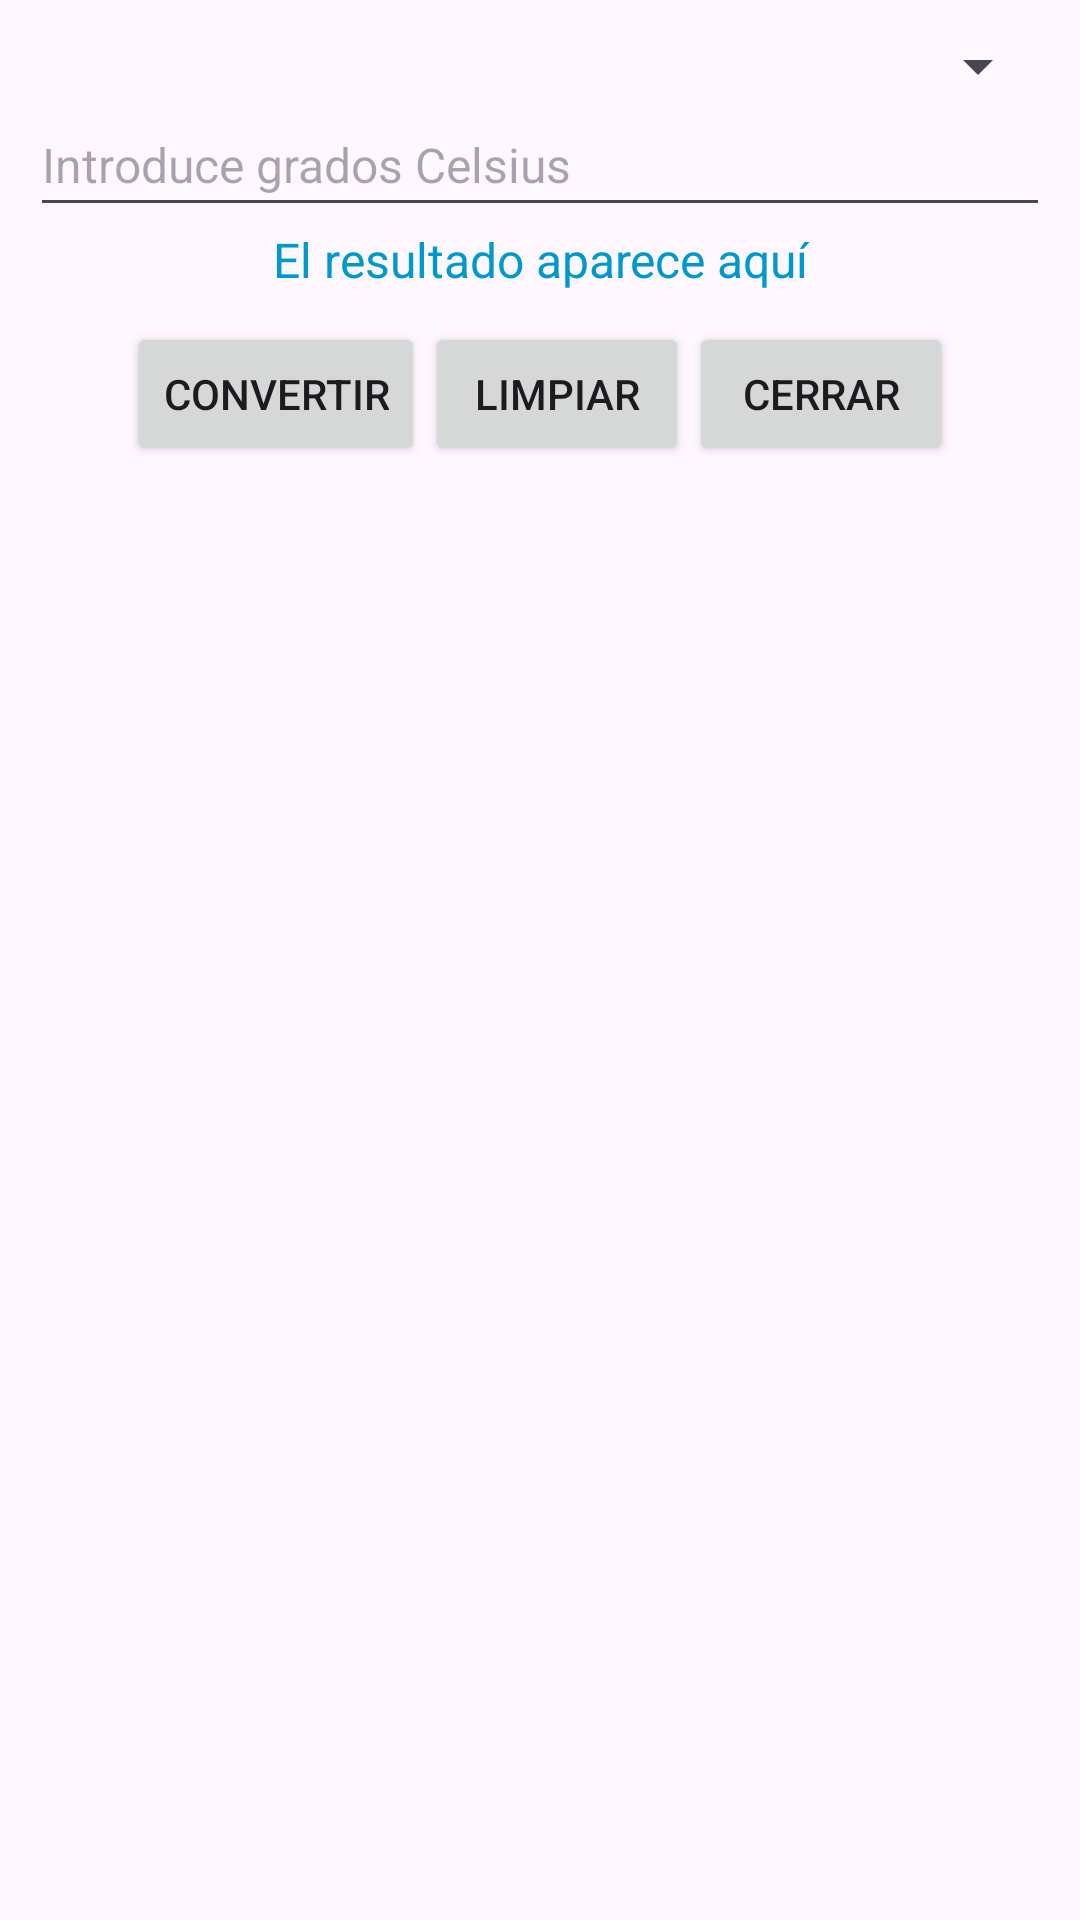

Write the Android layout XML for this screen, with the resource values it uses.
<!-- AndroidManifest.xml: application theme Theme.PrimeraPractica -->
<!-- res/layout/activity_grados.xml -->
<?xml version="1.0" encoding="utf-8"?>
<androidx.constraintlayout.widget.ConstraintLayout xmlns:android="http://schemas.android.com/apk/res/android"
    xmlns:app="http://schemas.android.com/apk/res-auto"
    xmlns:tools="http://schemas.android.com/tools"
    android:id="@+id/main"
    android:layout_width="match_parent"
    android:layout_height="match_parent"
    tools:context=".activity_grados">

    <LinearLayout
        android:layout_width="match_parent"
        android:layout_height="match_parent"
        android:orientation="vertical"
        android:padding="10dp">

        <Spinner
            android:id="@+id/spinnerConversion"
            android:layout_width="match_parent"
            android:layout_height="wrap_content"
            android:paddingBottom="10dp"/>

        <EditText
            android:id="@+id/txtCelsius"
            android:layout_width="match_parent"
            android:layout_height="wrap_content"
            android:hint="Introduce grados Celsius"
            android:textSize="16sp"
            android:paddingBottom="10dp"
            android:inputType="numberDecimal"
            android:visibility="visible"/>/>

        <EditText
            android:id="@+id/txtFahrenheit"
            android:layout_width="match_parent"
            android:layout_height="wrap_content"
            android:hint="Introduce grados Fahrenheit"
            android:textSize="16sp"
            android:inputType="numberDecimal"
            android:paddingBottom="10dp"
            android:visibility="gone"/>/>

        <TextView
            android:id="@+id/txtResultado"
            android:layout_width="match_parent"
            android:layout_height="wrap_content"
            android:text="El resultado aparece aquí"
            android:textSize="16sp"
            android:textColor="@android:color/holo_blue_dark"
            android:gravity="center"/>

        <LinearLayout
            android:layout_width="wrap_content"
            android:layout_height="wrap_content"
            android:orientation="horizontal"
            android:paddingTop="10dp"
            android:layout_gravity="center">

            <Button
                android:id="@+id/btnConvertir"
                android:layout_width="wrap_content"
                android:layout_height="wrap_content"
                android:text="Convertir"/>

            <Button
                android:id="@+id/btnLimpiar"
                android:layout_width="wrap_content"
                android:layout_height="wrap_content"
                android:text="Limpiar"/>

            <Button
                android:id="@+id/btnCerrar"
                android:layout_width="wrap_content"
                android:layout_height="wrap_content"
                android:text="Cerrar"/>
        </LinearLayout>
    </LinearLayout>
</androidx.constraintlayout.widget.ConstraintLayout>
<!-- resources referenced by this layout -->
<resources>
  <style name="Theme.PrimeraPractica" parent="Base.Theme.PrimeraPractica" />
  <style name="Base.Theme.PrimeraPractica" parent="Theme.Material3.DayNight.NoActionBar">
          
          
      </style>
</resources>
